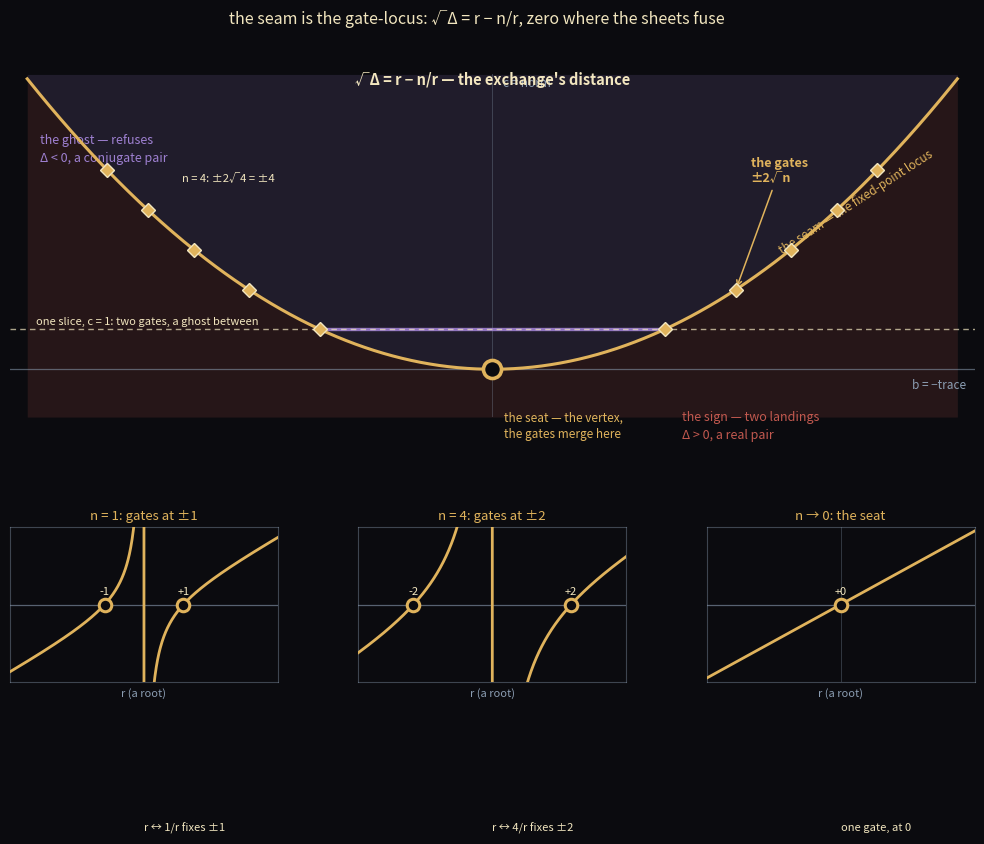

Write the Python code that produced this figure. (Note: this script raises an exception after producing the figure.)
#!/usr/bin/env python3
"""seam-gates-cover — the seam is the gate-locus.

Every monic quadratic x²+bx+c is a point (b,c); on the slice of norm n the two
roots r and n/r exchange under the deck swap.  The discriminant measures the
exchange's own displacement:

    Δ = b² − 4c = (r + n/r)² − 4n = (r − n/r)²,   so  √Δ = r − n/r.

The seam c = b²/4 is exactly where that displacement vanishes: every point
(2r, r²) of the parabola is the fixed point of its slice's swap, the double
root r.  The integer gates (±2√n, n) are the double roots ±√n, and as n → 0
they descend the seam to the vertex (0,0) — the seat, where the gates merge.
"""
import matplotlib
matplotlib.use("Agg")
import matplotlib.pyplot as plt
import numpy as np

GOLD = (0.88, 0.70, 0.36)
PALE = (0.95, 0.90, 0.75)
ROSE = (0.76, 0.35, 0.31)
VIOLET = (0.62, 0.50, 0.82)
ASH = (0.55, 0.62, 0.70)
BG = "#0b0b0f"

fig = plt.figure(figsize=(10.6, 7.6), dpi=150, facecolor=BG)
gs = fig.add_gridspec(2, 3, height_ratios=[4.4, 2.0], hspace=0.44, wspace=0.30,
                      left=0.06, right=0.97, top=0.88, bottom=0.08)

# ===================== main panel: the (b,c) plane =====================
ax = fig.add_subplot(gs[0, :])
ax.set_facecolor(BG)
ax.axis("off")

b = np.linspace(-5.4, 5.4, 500)
seam = b ** 2 / 4.0

# regions: below the seam the sign (rose), above the ghost (violet)
ax.fill_between(b, -1.2, seam, color=ROSE, alpha=0.15, lw=0)
ax.fill_between(b, seam, 7.4, color=VIOLET, alpha=0.15, lw=0)

# axes
ax.plot([-5.6, 5.6], [0, 0], color=ASH, lw=0.9, alpha=0.55, zorder=1)
ax.plot([0, 0], [-1.2, 7.4], color=ASH, lw=0.7, alpha=0.3, zorder=1)
ax.text(5.5, -0.5, "b = −trace", color=ASH, fontsize=8.5, ha="right")
ax.text(0.12, 7.1, "c = norm", color=ASH, fontsize=8.5, ha="left")

# the seam: Δ = 0, the fixed-point locus of every slice's exchange
ax.plot(b, seam, color=GOLD, lw=2.2, zorder=4)
ax.text(3.3, 2.9, "the seam — the fixed-point locus", color=GOLD,
        fontsize=8.5, ha="left", rotation=33)

# region labels
ax.text(-5.25, 5.9, "the ghost — refuses\nΔ < 0, a conjugate pair",
        color=VIOLET, fontsize=9, ha="left", va="top", linespacing=1.5)
ax.text(2.2, -1.05, "the sign — two landings\nΔ > 0, a real pair",
        color=ROSE, fontsize=9, ha="left", va="top", linespacing=1.5)

# the gates: (±2√n, n) for n = 1..5, diamonds descending the seam
for n in [1, 2, 3, 4, 5]:
    for sgn in (-1, 1):
        g = sgn * 2 * np.sqrt(n)
        ax.plot(g, n, 'D', ms=7, mfc=GOLD, mec=PALE, mew=1.0, zorder=6)
ax.annotate("the gates\n±2√n", xy=(2 * np.sqrt(2), 2), xytext=(3.0, 4.7),
            color=GOLD, fontsize=9, fontweight="bold",
            arrowprops=dict(arrowstyle="->", color=GOLD, lw=1.1))
ax.text(-3.6, 4.7, "n = 4: ±2√4 = ±4", color=PALE, fontsize=8, ha="left")

# the vertex: the seat, where the gates merge
ax.plot(0, 0, 'o', ms=13, mfc=BG, mec=GOLD, mew=2.6, zorder=7)
ax.text(0.14, -1.05, "the seat — the vertex,\nthe gates merge here",
        color=GOLD, fontsize=8.5, ha="left", va="top", linespacing=1.4)

# one slice, c = 1: two gates at ±2, the ghost-gap between them
nn = 1
ax.plot([-5.6, 5.6], [nn, nn], color=PALE, lw=1.0, ls=(0, (4, 3)), alpha=0.7, zorder=3)
ax.text(-5.3, nn + 0.12, "one slice, c = 1: two gates, a ghost between",
        color=PALE, fontsize=8, ha="left")
ax.plot([-2, 2], [nn, nn], color=VIOLET, lw=2.4, alpha=0.9, zorder=2)

# the equation
ax.text(0.0, 7.15, "√Δ = r − n/r — the exchange's distance",
        color=PALE, fontsize=10.5, fontweight="bold", ha="center")

ax.set_xlim(-5.6, 5.6)
ax.set_ylim(-1.2, 7.4)

# ============ bottom strip: y = r − n/r, zeros at the gates ============
for i, (nn, title, note) in enumerate([
    (1, "n = 1: gates at ±1", "r ↔ 1/r fixes ±1"),
    (4, "n = 4: gates at ±2", "r ↔ 4/r fixes ±2"),
    (0, "n → 0: the seat", "one gate, at 0"),
]):
    axs = fig.add_subplot(gs[1, i])
    r = np.linspace(-3.4, 3.4, 600)
    r = r[np.abs(r) > 1e-3]
    y = r if nn == 0 else r - nn / r
    axs.plot(r, y, color=GOLD, lw=2.0, zorder=3)
    axs.axhline(0, color=ASH, lw=0.9, alpha=0.6, zorder=1)
    axs.axvline(0, color=ASH, lw=0.7, alpha=0.3, zorder=1)
    axs.set_facecolor(BG)
    axs.set_xticks([]); axs.set_yticks([])
    for s in axs.spines.values():
        s.set_color(ASH); s.set_alpha(0.4)
    axs.set_xlim(-3.4, 3.4)
    axs.set_ylim(-3.6, 3.6)
    axs.set_title(title, color=GOLD, fontsize=9.5, pad=5)
    for r0 in (np.sqrt(nn), -np.sqrt(nn)) if nn > 0 else (0.0,):
        axs.plot(r0, 0, 'o', ms=9, mfc=BG, mec=GOLD, mew=2.2, zorder=4)
        lab = f"{r0:+.0f}" if abs(r0 - round(r0)) < 1e-9 else f"{r0:+.2f}"
        axs.text(r0, 0.45, lab, color=PALE, fontsize=8, ha="center")
    axs.text(0.5, -0.9, note, transform=axs.transAxes, color=PALE,
             fontsize=8, ha="left", va="top")
    axs.set_xlabel("r (a root)", color=ASH, fontsize=8)

fig.suptitle("the seam is the gate-locus: √Δ = r − n/r, zero where the sheets fuse",
             color=PALE, fontsize=11.5, y=0.965)
fig.savefig("assets/seam-gates-cover.png", dpi=150, facecolor=BG)
print("saved assets/seam-gates-cover.png")
